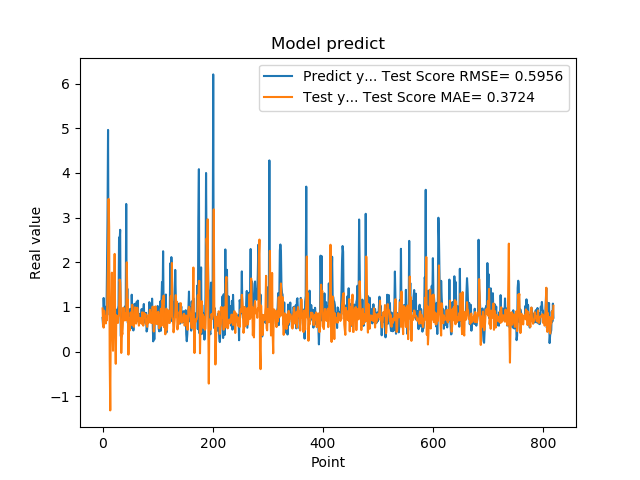

The table this chart was drawn from, first rows:
7.566530108451843262e-01, 9.673024606554174731e-01
5.684260129928588867e-01, 6.395612863231618928e-01
1.201630949974060059e+00, 5.381294131366957112e-01
8.802530169486999512e-01, 9.184757140194124148e-01
8.531429767608642578e-01, 7.918414339165473770e-01
7.591750025749206543e-01, 7.933603121025798455e-01
1.005007982254028320e+00, 6.324247076299277515e-01
7.687720060348510742e-01, 7.695981537174466647e-01
1.740013241767883301e+00, 7.032350385510450774e-01
2.913533687591552734e+00, 1.340139642131114250e+00
4.963075160980224609e+00, 2.100944213935643567e+00
1.471215128898620605e+00, 3.419384219385220192e+00
1.000648975372314453e+00, 2.794193904909159976e+00
8.220189809799194336e-01, -1.518828593005299710e-01
9.362199902534482643e-01, -1.314519174180174277e+00
5.486897230148315430e-01, 7.977399652534117314e-01
1.111255049705505371e+00, 9.478263563553972482e-01
7.148039937019348145e-01, 1.768544223942200233e+00
1.052167057991027832e+00, 5.230934904508366401e-01
8.955980539321898304e-01, 2.050429959587594594e-02
7.769405245780944824e-01, 8.781939427967052625e-01
5.699509978294372559e-01, 1.344101375771800777e+00
8.244060277938842773e-01, 2.188235481152903006e+00
5.800840258598327637e-01, 3.960890779541739182e-01
9.488009810447691761e-01, -2.714194256719477116e-01
7.918390035629272461e-01, 8.166942408029267408e-01
6.937990188598632812e-01, 6.972222748395566772e-01
6.834830045700073242e-01, 7.236100692189267880e-01
9.433320164680479847e-01, 6.442471609106271702e-01
1.032713770866394043e+00, 7.993489089057823627e-01
2.556216001510620117e+00, 8.103700456850091438e-01
2.464895963668823242e+00, 1.613862306895147869e+00
2.728049993515014204e+00, 1.545894601590664497e+00
3.558506965637206476e-01, 1.141001404204899927e+00
3.262020051479339600e-01, -2.821384095556326438e-02
3.781589865684509277e-01, 4.641415935368866652e-01
6.306380033493041992e-01, 3.876772236288564266e-01
8.854129910469055176e-01, 7.067821392779114476e-01
9.743152856826782227e-01, 9.862240226404492827e-01
7.307389974594116211e-01, 7.436217305906702713e-01
9.521890282630921520e-01, 6.990005508619520080e-01
1.011654973030090332e+00, 8.285074762446922314e-01
7.643579840660095215e-01, 8.532054881014988768e-01
3.306220054626464844e+00, 6.984839552255615036e-01
7.543110251426696777e-01, 2.000298786955652108e+00
1.409499049186706321e+00, 1.150120157808756316e+00
6.401469707489013672e-01, 1.161731650926864035e+00
8.640019893646240234e-01, -6.600399841095787312e-02
8.469420075416564941e-01, 7.078223736193519633e-01
7.976629734039306641e-01, 4.698568979568011339e-01
9.555831551551821068e-01, 7.343640124107260192e-01
9.546210169792175293e-01, 8.785674325409480456e-01
5.251880288124084473e-01, 7.871336486048953196e-01
1.275226235389709695e+00, 6.033338518070366918e-01
8.355640172958374023e-01, 1.051817789096491484e+00
7.640249729156494141e-01, 5.904661107754012317e-01
4.752210080623626154e-01, 7.301342901054180823e-01
7.414129972457885742e-01, 5.571614012739757316e-01
1.069700956344604492e+00, 7.979138865487502841e-01
7.892770171165466309e-01, 9.926631292339730406e-01
6.914690136909484863e-01, 6.845930547648851894e-01
... 759 more rows
